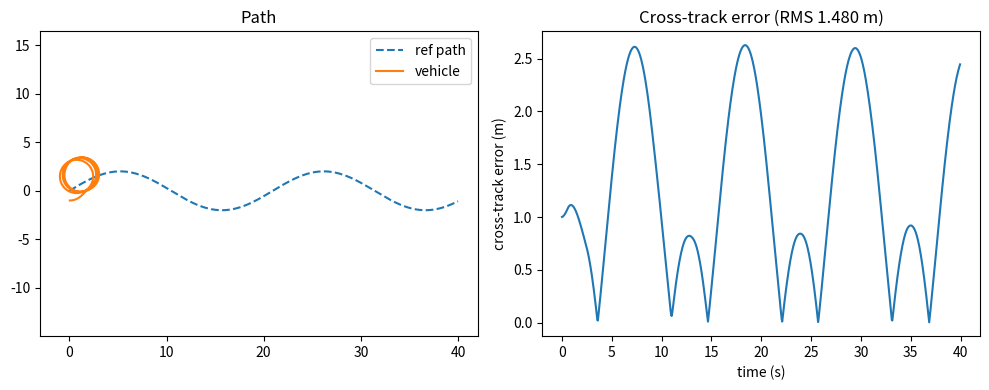

This figure's Python source:
# purepursuit_sim.py
import numpy as np
import matplotlib.pyplot as plt

# --- vehicle / sim params ---
dt = 0.05      # s
L = 1.2        # wheelbase (m)
max_steer = np.deg2rad(35)
total_time = 40.0

# --- reference path: sinusoidal rows (agriculture-like) ---
tref = np.linspace(0, 200, 2001)
path_x = tref * 0.2
path_y = 2.0 * np.sin(0.06 * tref)   # sinusoidal rows
path_yaw = np.arctan2(np.gradient(path_y, path_x), 1.0)

# --- initial state [x, y, yaw, v] ---
state = np.array([0.0, -1.0, 0.0, 1.0])  # start offset from row, speed 1 m/s

# --- helper functions ---
def wrap_to_pi(a):
    return (a + np.pi) % (2*np.pi) - np.pi

def nearest_index(x, y, path_x, path_y):
    d = np.hypot(path_x - x, path_y - y)
    return np.argmin(d), d.min()

# --- Pure Pursuit controller ---
look_ahead_k = 2.0  # meters per m/s (tune)
def pure_pursuit_control(state, path_x, path_y, path_yaw, k=look_ahead_k):
    x, y, yaw, v = state
    Ld = k * max(0.5, v)  # look-ahead distance (min 0.5 m)
    # find target point at distance >= Ld
    dists = np.hypot(path_x - x, path_y - y)
    idxs = np.where(dists >= Ld)[0]
    if len(idxs) == 0:
        idx = len(path_x) - 1
    else:
        idx = idxs[0]
    tx, ty = path_x[idx], path_y[idx]
    # transform to vehicle frame
    dx = tx - x; dy = ty - y
    alpha = wrap_to_pi(np.arctan2(dy, dx) - yaw)
    # steering law (rear-axle pure pursuit)
    delta = np.arctan2(2 * L * np.sin(alpha), Ld)
    delta = np.clip(delta, -max_steer, max_steer)
    return float(delta), idx

# --- simulation ---
xs, ys, yaws, vs, times = [], [], [], [], []
t = 0.0
steps = int(total_time / dt)
for i in range(steps):
    delta, tgt_idx = pure_pursuit_control(state, path_x, path_y, path_yaw)
    # simple speed controller: keep constant desired speed
    desired_v = 1.0
    a = 0.0  # no longitudinal accel for now
    # kinematic bicycle integration
    x, y, yaw, v = state
    x += v * np.cos(yaw) * dt
    y += v * np.sin(yaw) * dt
    yaw += v / L * np.tan(delta) * dt
    yaw = wrap_to_pi(yaw)
    v += a * dt
    # save
    state = np.array([x, y, yaw, v])
    xs.append(x); ys.append(y); yaws.append(yaw); vs.append(v); times.append(t)
    t += dt
    # stop if we reached end of path
    if tgt_idx >= len(path_x)-2:
        break

# --- compute cross-track error over time ---
cte = []
for x, y in zip(xs, ys):
    _, dmin = nearest_index(x, y, path_x, path_y)
    cte.append(dmin)

# --- plots ---
plt.figure(figsize=(10,4))
plt.subplot(1,2,1)
plt.plot(path_x, path_y, '--', label='ref path')
plt.plot(xs, ys, '-', label='vehicle')
plt.axis('equal'); plt.title('Path'); plt.legend()

plt.subplot(1,2,2)
plt.plot(times[:len(cte)], cte)
plt.xlabel('time (s)'); plt.ylabel('cross-track error (m)')
plt.title('Cross-track error (RMS {:.3f} m)'.format(np.sqrt(np.mean(np.array(cte)**2))))
plt.tight_layout()
plt.show()
